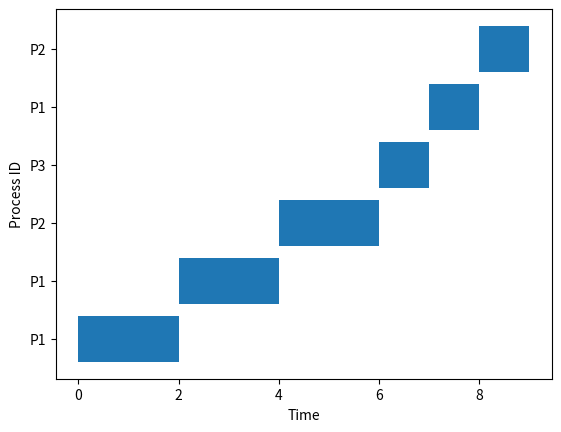

The matplotlib source for this figure:
import matplotlib.pyplot as plt

class Process:
    def __init__(self, pid, arrival_time, burst_time):
        self.pid = pid
        self.arrival_time = arrival_time
        self.burst_time = burst_time
        self.remaining_time = burst_time
        self.completion_time = 0
        self.turnaround_time = 0
        self.waiting_time = 0

def round_robin(processes, time_quantum):
    # Sort processes by arrival time
    processes.sort(key=lambda x: x.arrival_time)
    queue = []
    current_time = 0
    gantt = []

    while processes or queue:
        # Add all processes that have arrived by the current time to the queue
        while processes and processes[0].arrival_time <= current_time:
            queue.append(processes.pop(0))
        
        if queue:
            process = queue.pop(0)
            start_time = current_time

            if process.remaining_time <= time_quantum:
                # Process completes
                current_time += process.remaining_time
                process.remaining_time = 0
                process.completion_time = current_time
                process.turnaround_time = process.completion_time - process.arrival_time
                process.waiting_time = process.turnaround_time - process.burst_time
                gantt.append((process.pid, start_time, current_time))
                
                print(f"Process {process.pid}: Completion Time = {process.completion_time}, "
                      f"Turnaround Time = {process.turnaround_time}, Waiting Time = {process.waiting_time}")
            else:
                # Process does not complete; add it back to the queue
                current_time += time_quantum
                process.remaining_time -= time_quantum
                queue.append(process)
                gantt.append((process.pid, start_time, current_time))
        else:
            # If no process is ready, increment time
            current_time += 1

    draw_gantt_chart(gantt)

def draw_gantt_chart(gantt):
    fig, gnt = plt.subplots()
    gnt.set_xlabel('Time')
    gnt.set_ylabel('Process ID')
    
    # Set y-ticks for processes
    gnt.set_yticks([i + 1 for i in range(len(gantt))])
    gnt.set_yticklabels([f'P{g[0]}' for g in gantt])

    # Draw bars for each process in the Gantt chart
    for idx, (pid, start, end) in enumerate(gantt):
        gnt.broken_barh([(start, end - start)], (idx + 0.6, 0.8), facecolors='tab:blue')

    plt.show()

# Example Usage
processes = [
    Process(1, 0, 5),  # Process 1: Arrival Time = 0, Burst Time = 5
    Process(2, 1, 3),  # Process 2: Arrival Time = 1, Burst Time = 3
    Process(3, 2, 1)   # Process 3: Arrival Time = 2, Burst Time = 1
]

time_quantum = 2
round_robin(processes, time_quantum)
